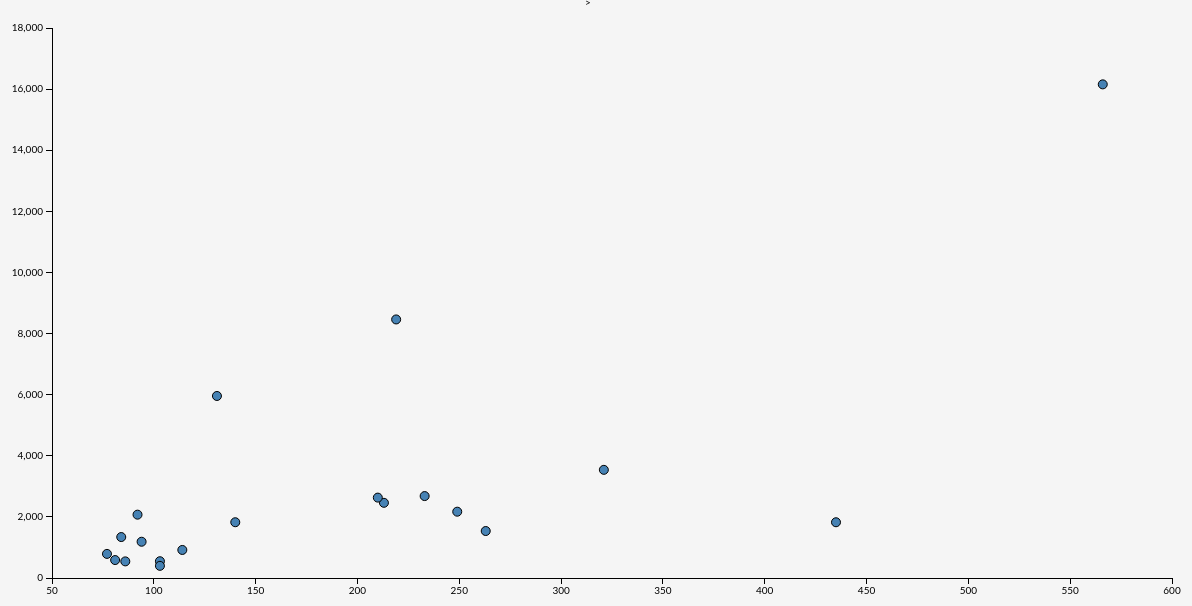
D3 v3 page, settled after 480 driven frames (8 s of simulated time); the page loaded 1 data file(s).



var margin = {top: 20, right: 20, bottom: 30, left: 60},
    width = 1200 - margin.left - margin.right,
    height = 600 - margin.top - margin.bottom;

var x = d3.scale.linear()
    .range([0, width]);

var y = d3.scale.linear()
    .range([height, 0]);

var svg = d3.select("body").append("svg")
    .attr("width", width + margin.left + margin.right)
    .attr("height", height + margin.top + margin.bottom)
  .append("g")
    .attr("transform", "translate(" + margin.left + "," + margin.top + ")");

d3.csv("data/DV3.csv", function(error, data) {
  if (error) throw error;

  // Coerce the data to numbers.
  data.forEach(function(d) {
    d.x = +d.x;
    d.y = +d.y;
  });

  // Compute the scales’ domains.
  x.domain(d3.extent(data, function(d) { return d.x; })).nice();
  y.domain(d3.extent(data, function(d) { return d.y; })).nice();

  // Add the x-axis.
  svg.append("g")
      .attr("class", "x axis")
      .attr("transform", "translate(0," + height + ")")
      .call(d3.svg.axis().scale(x).orient("bottom"));

  // Add the y-axis.
  svg.append("g")
      .attr("class", "y axis")
      .call(d3.svg.axis().scale(y).orient("left"));

  // Add the points!
  svg.selectAll(".point")
      .data(data)
    .enter().append("circle")
      .attr("class", "point")
      .attr("r", 4.5)
      .attr("cx", function(d) { return x(d.x); })
      .attr("cy", function(d) { return y(d.y); });
});



### data: data/DV3.csv
x, y
566, 16155
435, 1824
321, 3540
263, 1537
249, 2170
233, 2681
219, 8462
213, 2461
210, 2630
140, 1825
131, 5957
114, 917.9
103, 548.9
103, 397.4
94, 1187
92, 2073
86, 543.9
84, 1340
81, 587.2
77, 788.9